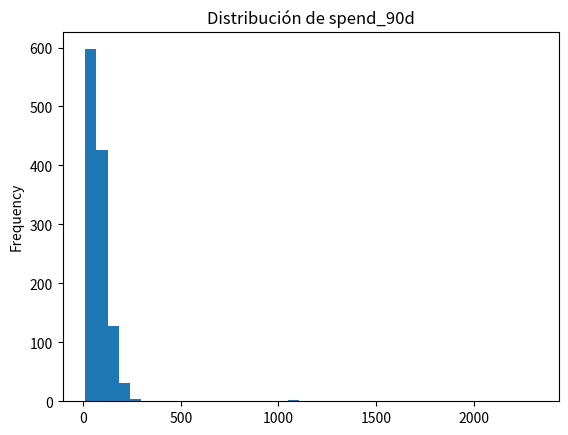
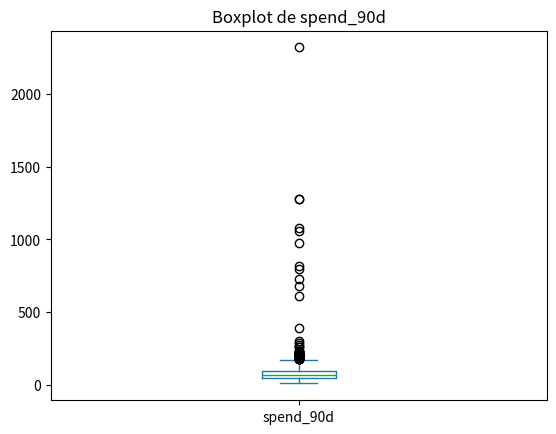
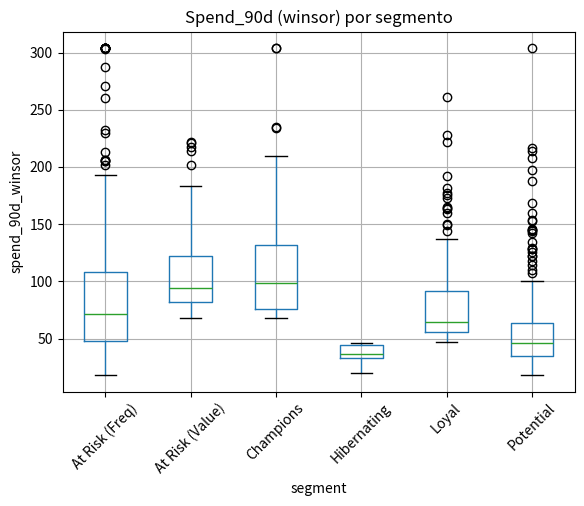

Here is the Python script that generated these plots, in order:

import numpy as np
import pandas as pd
import matplotlib.pyplot as plt

rng = np.random.default_rng(42)

n = 1200
customers = pd.DataFrame({
    "customer_id": np.arange(1, n+1),
    "region": rng.choice(["Norte", "Centro", "Sur"], size=n, p=[0.35, 0.40, 0.25]),
    "channel": rng.choice(["Web", "App", "Tienda"], size=n, p=[0.55, 0.35, 0.10]),
    "days_since_last": rng.integers(0, 365, size=n),
})

# Variables de negocio (con colas largas típicas)
customers["orders_90d"] = rng.poisson(lam=3.2, size=n)
base_spend = rng.lognormal(mean=4.2, sigma=0.55, size=n)   # gasto 90 días
customers["spend_90d"] = np.round(base_spend, 2)

# AOV aproximado: gasto / órdenes (evitar división por cero)
customers["avg_order_value"] = np.where(customers["orders_90d"] > 0,
                                        customers["spend_90d"] / customers["orders_90d"],
                                        0.0)
customers["avg_order_value"] = customers["avg_order_value"].round(2)

# Inyectar outliers: clientes con gasto y órdenes extremadamente altos
outlier_idx = rng.choice(customers.index, size=12, replace=False)
customers.loc[outlier_idx, "orders_90d"] = customers.loc[outlier_idx, "orders_90d"] + rng.integers(25, 60, size=12)
customers.loc[outlier_idx, "spend_90d"] = customers.loc[outlier_idx, "spend_90d"] * rng.uniform(8, 20, size=12)
customers["spend_90d"] = customers["spend_90d"].round(2)
customers["avg_order_value"] = np.where(customers["orders_90d"] > 0,
                                        customers["spend_90d"] / customers["orders_90d"],
                                        0.0).round(2)

customers.head()



# Estadísticas rápidas
customers[["orders_90d", "spend_90d", "avg_order_value", "days_since_last"]].describe(percentiles=[.01, .05, .25, .5, .75, .95, .99]).T



# Visualización rápida: histograma y boxplot para gasto
customers["spend_90d"].plot(kind="hist", bins=40, title="Distribución de spend_90d")
plt.show()

customers[["spend_90d"]].plot(kind="box", title="Boxplot de spend_90d")
plt.show()



def outliers_iqr(s: pd.Series, k: float = 1.5):
    q1, q3 = s.quantile([0.25, 0.75])
    iqr = q3 - q1
    low, high = q1 - k * iqr, q3 + k * iqr
    mask = (s < low) | (s > high)
    return mask, (low, high)

def outliers_mad(s: pd.Series, thresh: float = 3.5):
    # Modified Z-score basado en MAD (robusto)
    med = s.median()
    mad = (s - med).abs().median()
    if mad == 0:
        return pd.Series(False, index=s.index), (med, mad)
    mz = 0.6745 * (s - med) / mad
    mask = mz.abs() > thresh
    return mask, (med, mad)

spend = customers["spend_90d"]

mask_iqr, (low_iqr, high_iqr) = outliers_iqr(spend)
mask_mad, (med, mad) = outliers_mad(spend)

pd.DataFrame({
    "method": ["IQR", "MAD"],
    "outliers_detected": [int(mask_iqr.sum()), int(mask_mad.sum())],
    "share": [mask_iqr.mean(), mask_mad.mean()],
    "thresholds": [f"[{low_iqr:.2f}, {high_iqr:.2f}]", f"median={med:.2f}, MAD={mad:.2f}"]
})



customers = customers.copy()
customers["is_outlier_spend_iqr"] = mask_iqr
customers["is_outlier_spend_mad"] = mask_mad

# Comparación de los outliers detectados
both = (customers["is_outlier_spend_iqr"] & customers["is_outlier_spend_mad"]).sum()
only_iqr = (customers["is_outlier_spend_iqr"] & ~customers["is_outlier_spend_mad"]).sum()
only_mad = (~customers["is_outlier_spend_iqr"] & customers["is_outlier_spend_mad"]).sum()
{"both": int(both), "only_iqr": int(only_iqr), "only_mad": int(only_mad)}



# Tratamiento ejemplo: winsorización por percentil 1-99 (capado)
p01, p99 = customers["spend_90d"].quantile([0.01, 0.99])
customers["spend_90d_winsor"] = customers["spend_90d"].clip(lower=p01, upper=p99)

# Tratamiento ejemplo: transformación log (cuidado con ceros)
customers["spend_90d_log"] = np.log1p(customers["spend_90d"])

customers[["spend_90d", "spend_90d_winsor", "spend_90d_log"]].describe().T



# Puntajes RFM por cuantiles (1 a 4)
def score_quantiles(s: pd.Series, q=4, higher_is_better=True):
    # Devuelve scores 1..q
    ranks = pd.qcut(s.rank(method="first"), q=q, labels=False) + 1
    if higher_is_better:
        return ranks
    else:
        return (q + 1) - ranks

customers["R_score"] = score_quantiles(customers["days_since_last"], q=4, higher_is_better=False)
customers["F_score"] = score_quantiles(customers["orders_90d"], q=4, higher_is_better=True)
customers["M_score"] = score_quantiles(customers["spend_90d_winsor"], q=4, higher_is_better=True)

customers["RFM"] = customers["R_score"].astype(str) + customers["F_score"].astype(str) + customers["M_score"].astype(str)

# Regla simple de segmentación (ejemplo)
def segment(r, f, m):
    if (r >= 3) and (f >= 3) and (m >= 3):
        return "Champions"
    if (r >= 3) and (f >= 2) and (m >= 2):
        return "Loyal"
    if (r <= 2) and (f >= 3):
        return "At Risk (Freq)"
    if (r <= 2) and (m >= 3):
        return "At Risk (Value)"
    if (r == 1) and (f == 1) and (m == 1):
        return "Hibernating"
    return "Potential"

customers["segment"] = customers.apply(lambda row: segment(row["R_score"], row["F_score"], row["M_score"]), axis=1)
customers["segment"].value_counts()



# Resumen por segmento (medianas + tamaño)
seg_summary = (customers
    .groupby("segment")
    .agg(
        n=("customer_id", "count"),
        spend_median=("spend_90d_winsor", "median"),
        spend_p90=("spend_90d_winsor", lambda x: x.quantile(0.90)),
        orders_median=("orders_90d", "median"),
        recency_median=("days_since_last", "median"),
        outlier_rate=("is_outlier_spend_mad", "mean"),
    )
    .sort_values("n", ascending=False)
)
seg_summary



# Visual: boxplot de gasto por segmento
customers.boxplot(column="spend_90d_winsor", by="segment", rot=45)
plt.title("Spend_90d (winsor) por segmento")
plt.suptitle("")
plt.ylabel("spend_90d_winsor")
plt.show()



# Redacción programática de un resumen estadístico básico (plantilla)
def write_stat_summary(df: pd.DataFrame) -> str:
    n = len(df)
    outliers = int(df["is_outlier_spend_mad"].sum())
    outlier_rate = df["is_outlier_spend_mad"].mean()
    p50 = df["spend_90d_winsor"].median()
    p90 = df["spend_90d_winsor"].quantile(0.90)
    p99 = df["spend_90d_winsor"].quantile(0.99)

    top_segment = df["segment"].value_counts().index[0]
    top_share = df["segment"].value_counts(normalize=True).iloc[0]

    lines = []
    lines.append(f"Resumen del dataset (n={n} clientes):")
    lines.append(f"- Outliers (MAD) en spend_90d: {outliers} ({outlier_rate:.1%}).")
    lines.append(f"- spend_90d_winsor: mediana={p50:.2f}, P90={p90:.2f}, P99={p99:.2f}.")
    lines.append(f"- Segmento más frecuente: {top_segment} ({top_share:.1%}).")
    lines.append("")
    lines.append("Interpretación (ejemplo):")
    lines.append("- Si la tasa de outliers es baja pero concentra alto valor, conviene marcarlos y analizarlos como clientes VIP/fraude según contexto.")
    lines.append("- La diferencia entre P90 y P99 sugiere cola larga; para reportes agregados, usar percentiles/medianas puede ser más robusto que el promedio.")
    return "\n".join(lines)

print(write_stat_summary(customers))
